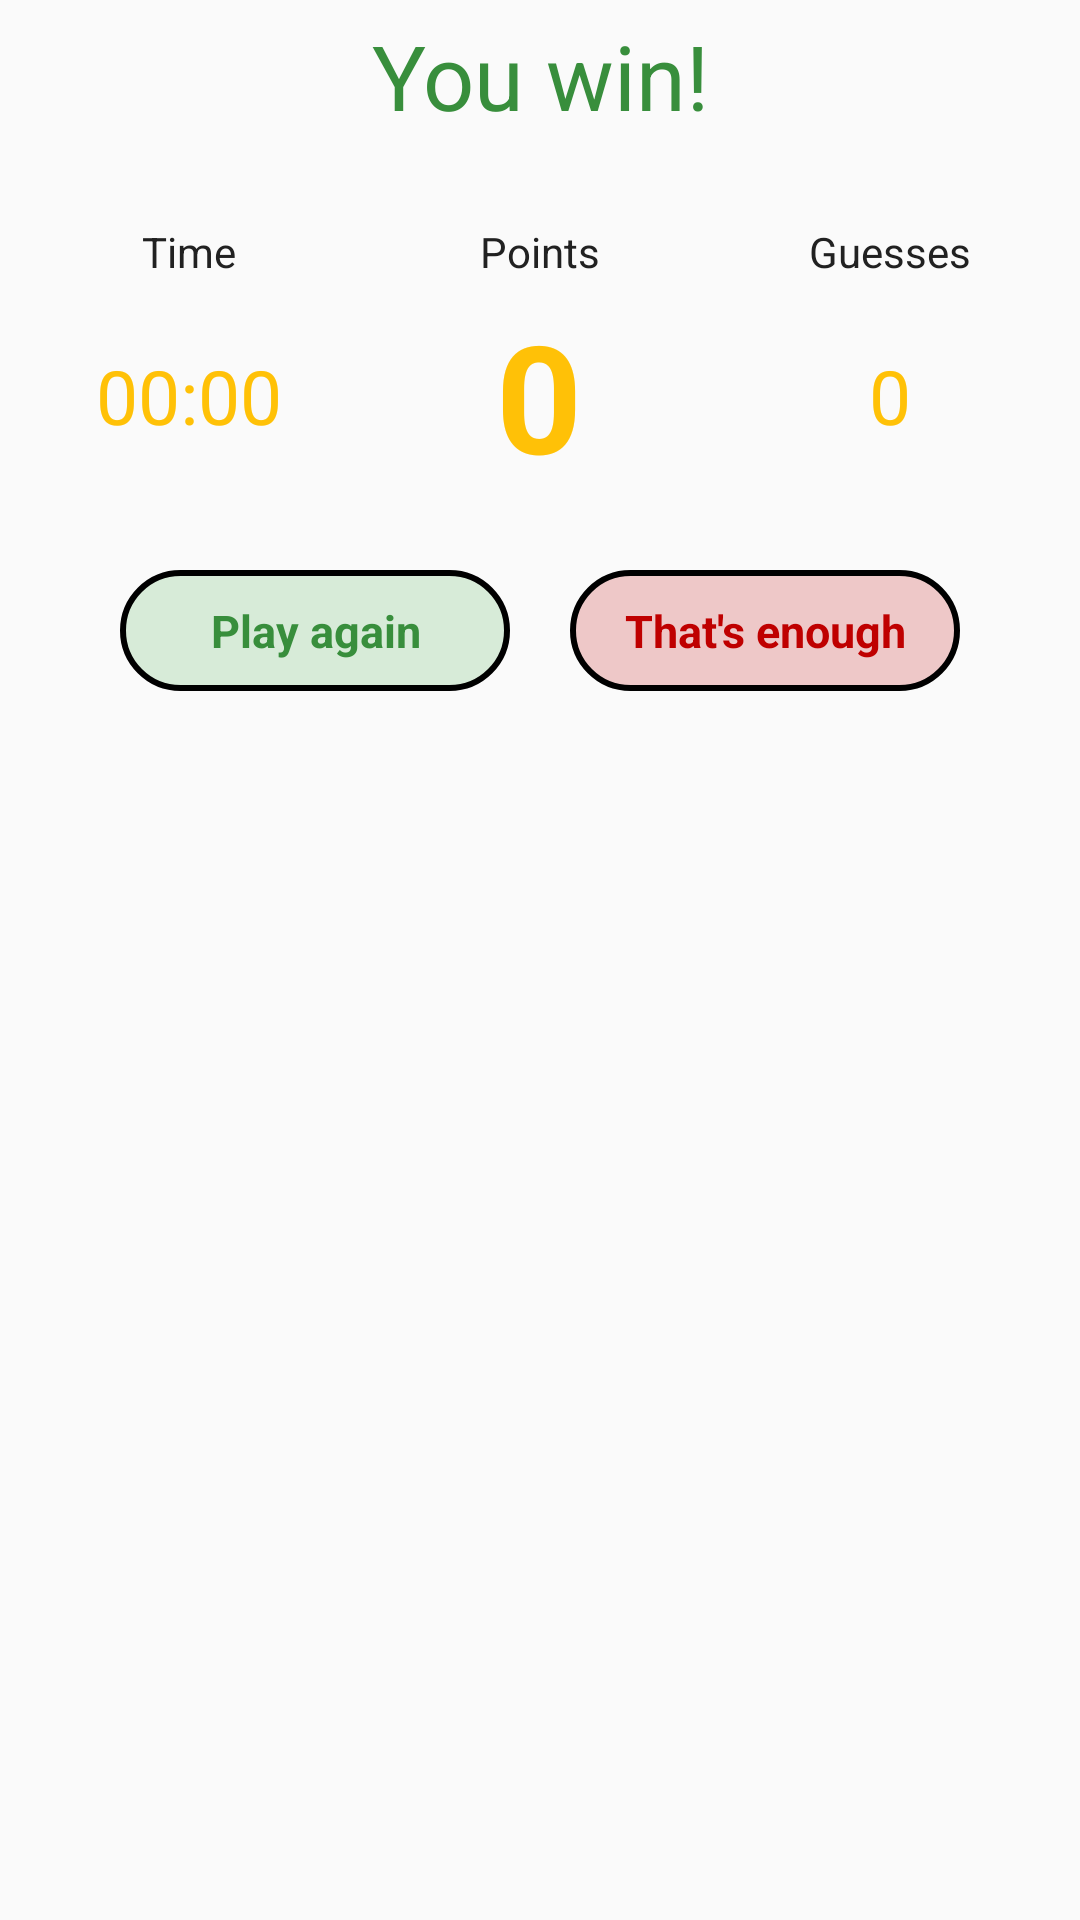

Write the Android layout XML for this screen, with the resource values it uses.
<!-- AndroidManifest.xml: application theme AppTheme -->
<!-- res/layout/dialog_win.xml -->
<?xml version="1.0" encoding="utf-8"?>
<LinearLayout
    android:id="@+id/mainWinView"
    xmlns:android="http://schemas.android.com/apk/res/android"
    android:layout_width="match_parent"
    android:layout_height="match_parent"
    android:orientation="vertical">

    <TextView
        android:id="@+id/textWinInfo"
        android:layout_width="match_parent"
        android:layout_height="wrap_content"
        android:text="@string/win"
        android:textColor="@color/colorPrimaryDark"
        android:textSize="30sp"
        android:paddingTop="5dp"
        android:gravity="center_horizontal" />

    <TextView
        android:id="@+id/songInformation"
        android:layout_width="match_parent"
        android:layout_height="wrap_content"
        android:textColor="@color/colorSecondaryText"
        android:gravity="center_horizontal"
        android:paddingBottom="10dp"/>

    <GridLayout
        android:layout_width="match_parent"
        android:layout_height="wrap_content"
        android:columnCount="3"
        android:layout_marginStart="20dp"
        android:layout_marginEnd="20dp"
        android:rowCount="2">

        <TextView
            android:text="@string/winTimeText"
            android:layout_width="0dp"
            android:gravity="center_horizontal"
            android:layout_columnWeight="1"
            android:layout_column="0"
            android:layout_row="0" />

        <TextView
            android:id="@+id/totalTime"
            android:text="@string/zeroTime"
            android:layout_width="0dp"
            android:layout_gravity="center_vertical"
            android:gravity="center"
            android:textColor="@color/colorAccent"
            android:textSize="25sp"
            android:layout_columnWeight="1"
            android:layout_column="0"
            android:layout_row="1"
            android:padding="5dp" />

        <TextView
            android:text="@string/winPointsText"
            android:layout_width="0dp"
            android:gravity="center_horizontal"
            android:layout_columnWeight="1.7"
            android:layout_column="1"
            android:layout_row="0" />

        <TextView
            android:id="@+id/totalPoints"
            android:text="@string/zero"
            android:layout_width="0dp"
            android:textColor="@color/colorAccent"
            android:textSize="50sp"
            android:textStyle="bold"
            android:layout_columnWeight="1.7"
            android:layout_column="1"
            android:layout_row="1"
            android:layout_gravity="center_vertical"
            android:padding="5dp"
            android:gravity="center" />

        <TextView
            android:text="@string/winGuessesText"
            android:layout_width="0dp"
            android:gravity="center_horizontal"
            android:layout_columnWeight="1"
            android:layout_column="2"
            android:layout_row="0" />

        <TextView
            android:id="@+id/totalGuesses"
            android:text="@string/zero"
            android:layout_width="0dp"
            android:textColor="@color/colorAccent"
            android:textSize="25sp"
            android:layout_columnWeight="1"
            android:layout_column="2"
            android:layout_row="1"
            android:layout_gravity="center_vertical"
            android:padding="5dp"
            android:gravity="center" />

    </GridLayout>

    <GridLayout
        android:layout_width="match_parent"
        android:layout_height="wrap_content"
        android:columnCount="2"
        android:layout_marginTop="20dp">

        <Button
            android:id="@+id/playAgainButton"
            android:layout_width="130dp"
            android:layout_height="wrap_content"
            android:background="@drawable/yes_rectangle"
            android:text="@string/playAgain"
            android:textColor="@color/colorPrimaryDark"
            android:textSize="15sp"
            android:padding="10dp"
            android:layout_marginEnd="10dp"
            android:layout_gravity="end"
            android:layout_column="0"
            android:layout_columnWeight="1"/>

        <Button
            android:id="@+id/stopPlayingButton"
            android:layout_width="130dp"
            android:layout_height="wrap_content"
            android:background="@drawable/no_rectangle"
            android:text="@string/stopPlaying"
            android:textColor="#bf0000"
            android:textSize="15sp"
            android:padding="10dp"
            android:layout_marginStart="10dp"
            android:layout_gravity="start"
            android:layout_column="1"
            android:layout_columnWeight="1"/>
    </GridLayout>
</LinearLayout>
<!-- resources referenced by this layout -->
<resources>
  <color name="colorAccent">#FFC107</color>
  <color name="colorPrimaryDark">#388E3C</color>
  <color name="colorSecondaryText">#757575</color>
  <!-- drawable no_rectangle (drawable) -->
  <?xml version="1.0" encoding="UTF-8"?>
  <shape xmlns:android="http://schemas.android.com/apk/res/android" android:id="@+id/listview_background_shape">
      <stroke android:width="2dp" android:color="#000000" />
      <padding android:left="2dp"
          android:top="2dp"
          android:right="2dp"
          android:bottom="2dp" />
      <corners android:radius="100dp" />
      <solid android:color="#33bf0000" />
  </shape>
  <!-- drawable yes_rectangle (drawable) -->
  <?xml version="1.0" encoding="UTF-8"?>
  <shape xmlns:android="http://schemas.android.com/apk/res/android" android:id="@+id/listview_background_shape">
      <stroke android:width="2dp" android:color="#000000" />
      <padding android:left="2dp"
          android:top="2dp"
          android:right="2dp"
          android:bottom="2dp" />
      <corners android:radius="100dp" />
      <solid android:color="#334CAF50" />
  </shape>
  <string name="playAgain">Play again</string>
  <string name="stopPlaying">That\'s enough</string>
  <string name="win">You win!</string>
  <string name="winGuessesText">Guesses</string>
  <string name="winPointsText">Points</string>
  <string name="winTimeText">Time</string>
  <string name="zero">0</string>
  <string name="zeroTime">00:00</string>
  <style name="AppTheme" parent="Theme.AppCompat.Light.NoActionBar">
          
          <item name="colorPrimary">@color/colorPrimaryText</item>
          
          <item name="colorPrimaryDark">@color/colorPrimaryDark</item>
          
          <item name="colorAccent">@color/colorAccent</item>
  
          <item name="android:textViewStyle">@style/MyTextView</item>
          <item name="android:buttonStyle">@style/MyButton</item>
      </style>
  <color name="colorPrimaryText">#212121</color>
  <style name="MyTextView" parent="android:Widget.TextView">
          <item name="android:textColor">@color/colorPrimaryText</item>
      </style>
  <style name="MyButton" parent="android:Widget.Button">
          <item name="android:textStyle">bold</item>
      </style>
</resources>
